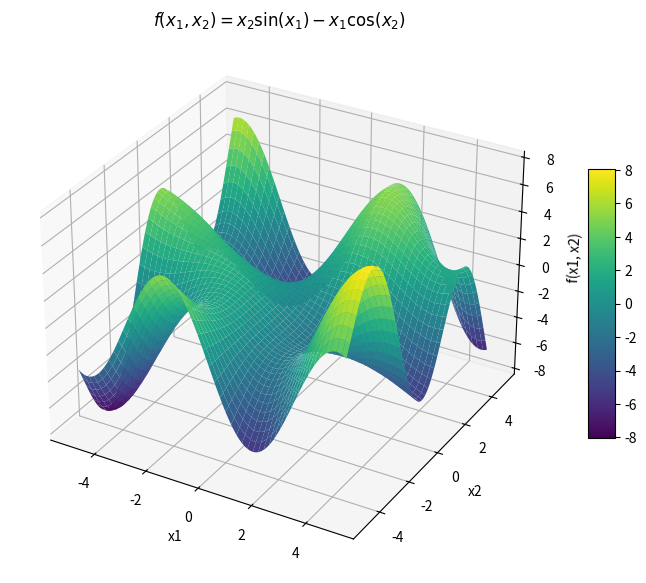

Write the Python code that produced this figure.
import numpy as np
import matplotlib.pyplot as plt

# Define the function
def f(x1, x2):
    return x2 * np.sin(x1) - x1 * np.cos(x2)

# Create a grid of x1 and x2 values
x1 = np.linspace(-5, 5, 200)
x2 = np.linspace(-5, 5, 200)
X1, X2 = np.meshgrid(x1, x2)

# Compute the function values
Z = f(X1, X2)

# Plot the surface
fig = plt.figure(figsize=(10, 7))
ax = fig.add_subplot(111, projection='3d')

# Surface plot
surf = ax.plot_surface(X1, X2, Z, cmap='viridis', edgecolor='none')

# Labels and title
ax.set_xlabel('x1')
ax.set_ylabel('x2')
ax.set_zlabel('f(x1, x2)')
ax.set_title(r'$f(x_1, x_2) = x_2 \sin(x_1) - x_1 \cos(x_2)$')

# Add color bar
fig.colorbar(surf, ax=ax, shrink=0.5, aspect=10)

plt.show()
